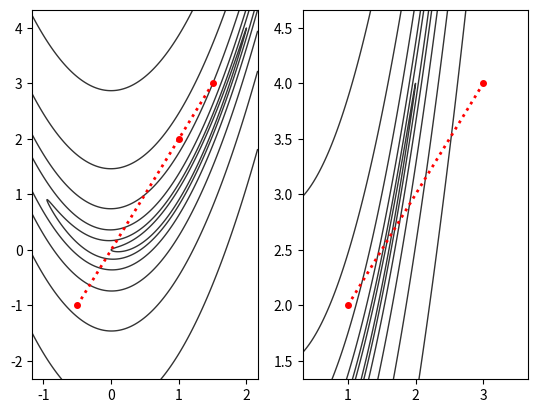

The script that saved this image:
import matplotlib.pyplot as plt
import sys
import numpy as np

def plot_newton_2d(function, points, levels = None, axes = None):
    """
    
    Parameters
    ----------
    function : Python function from R^2 to R that takes an array of length
        2 as its argument.
        The function on which you want to find a minimum.
    points : (Nx2)-array
        The recursive points that you wish to plot.
    levels : array-like, optional
        An array with the (increasing) levels that the contour plot
        is drawing. If not specified 50 equally spaced (value-wise)
        contours are drawn. Default is None.
    axes : plot-axes, optional
        The axes on which you want the plot to show. If not specified,
        it plots the standard way.

    Returns
    -------
    None.

    """
    
    # Define range
    x_min = sys.float_info.max
    y_min = sys.float_info.max
    
    x_max = (-1) * sys.float_info.max
    y_max = (-1) * sys.float_info.max
    
    for p in points:
        if p[0] < x_min:
            x_min = p[0]
        if p[0] > x_max:
            x_max = p[0]
        
        if p[1] < y_min:
            y_min = p[1]
        if p[1] > y_max:
            y_max = p[1]
            
    x_range = x_max - x_min
    y_range = y_max - y_min
    
    res = 1000
    if x_range < 1e-6:
        x_range = 1e-6
    x_delta = x_range / res
    
    if y_range < 1e-6:
        y_range = 1e-6
    y_delta = y_range / res
    
    x_max += x_range/3
    x_min -= x_range/3
     
    y_max += y_range/3
    y_min -= y_range/3
    
    # Create grid and function matrix
    x = np.arange(x_min, x_max, x_delta)
    y = np.arange(y_min, y_max, y_delta)
    X,Y = np.meshgrid(x,y)
    Z = function([X,Y])
   
    # Plot contours
    if levels == None:
        levels = 49
    if axes != None:
        axes.contour(X, Y, Z, levels, colors=['black'], alpha= 0.8, linewidths = 1)
    else:
        plt.cla()
        plt.contour(X, Y, Z, levels, colors=['black'], alpha= 0.8, linewidths = 1)
    
    # Plot Newton iteration
    p_x = []
    p_y = []
    for p in points:
        p_x.append(p[0])
        p_y.append(p[1])
    if axes != None:
        axes.plot(p_x, p_y, marker="o", color="red", linestyle="dotted", linewidth = 2, markersize=4)
    else:
        plt.plot(p_x, p_y, marker="o", color="red", linestyle="dotted", linewidth = 2, markersize=4)
    
    plt.show()
    
if __name__ == "__main__":
    # Rosenbrock f(x,y) = (1-x)^2 + 100(y-x^2)^2
    f = lambda x: (1-x[0])**2 + 100*(x[1]-x[0]**2)**2
    points = [np.array([-1/2,-1]), np.array([1,2]), np.array([1.5,3])]
    levels = [1, 3.8, 14, 56, 215, 825]
    fig, (ax1, ax2) = plt.subplots(1, 2)
    plot_newton_2d(f, points, levels, ax1)
    plot_newton_2d(f, [np.array([1,2]), np.array([3,4])], levels, ax2)